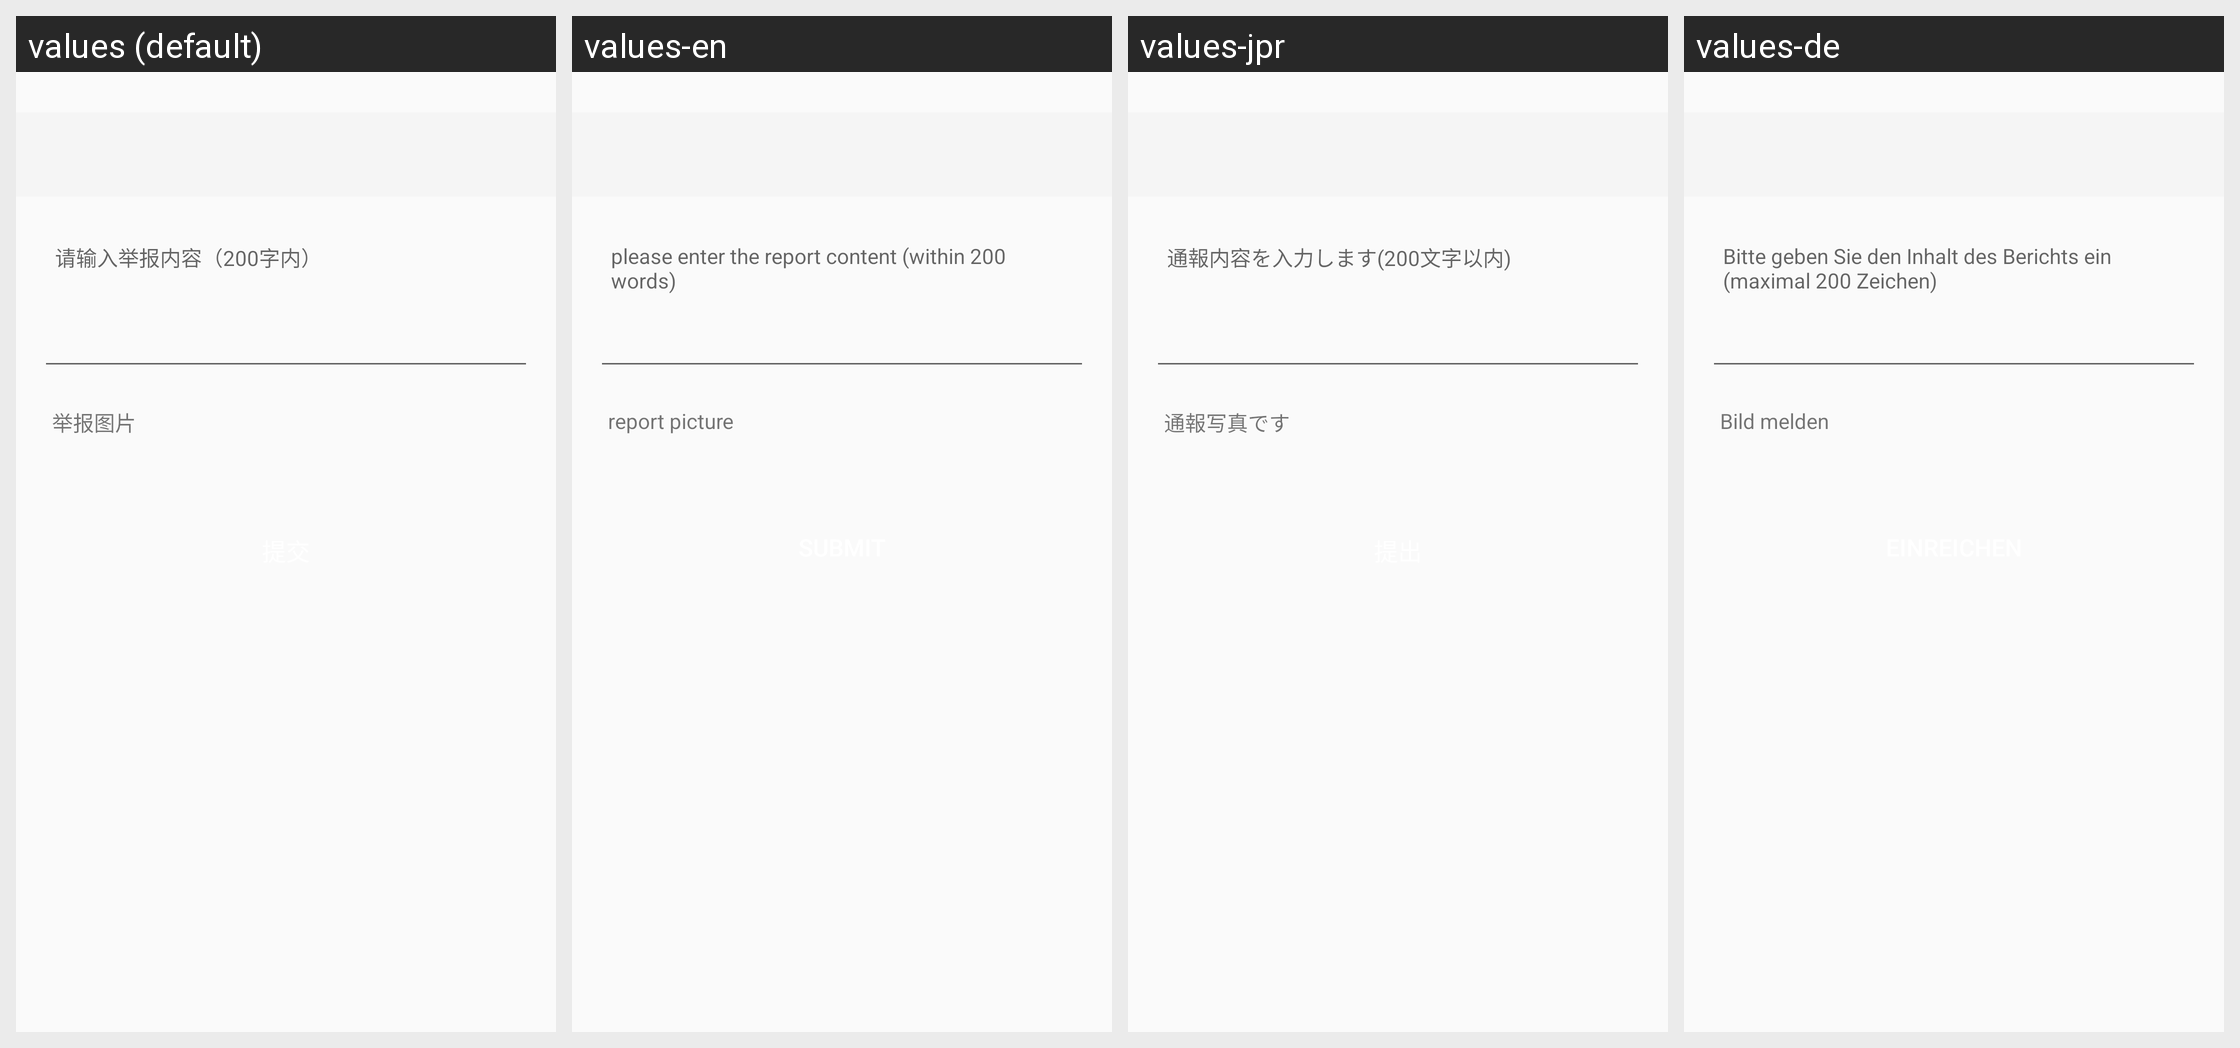

The Android screen above is rendered under several locales of the same app. Produce the string resources it draws, with the default and per-locale values.
Android screen res/layout/activity_complaint.xml rendered under 4 locales, left to right: values (default), values-en, values-jpr, values-de. Device: Nexus 5 (rendered at 1080×1920; each locale shown at half size, 540×960, under a caption strip naming it); theme AppTheme.
Other locales in the repository, not shown: values-es, values-id, values-kr, values-tr, values-tw, values-vn.
Strings drawn on this screen, with the default value and each locale's value (text and hints the layout hard-codes, and strings that could not be matched under every locale, appear in the picture but are not listed):

complain_hint
  values: 请输入举报内容（200字内）
  values-en: please enter the report content (within 200 words)
  values-jpr: 通報内容を入力します(200文字以内)
  values-de: Bitte geben Sie den Inhalt des Berichts ein (maximal 200 Zeichen)

complain_photo
  values: 举报图片
  values-en: report picture
  values-jpr: 通報写真です
  values-de: Bild melden
